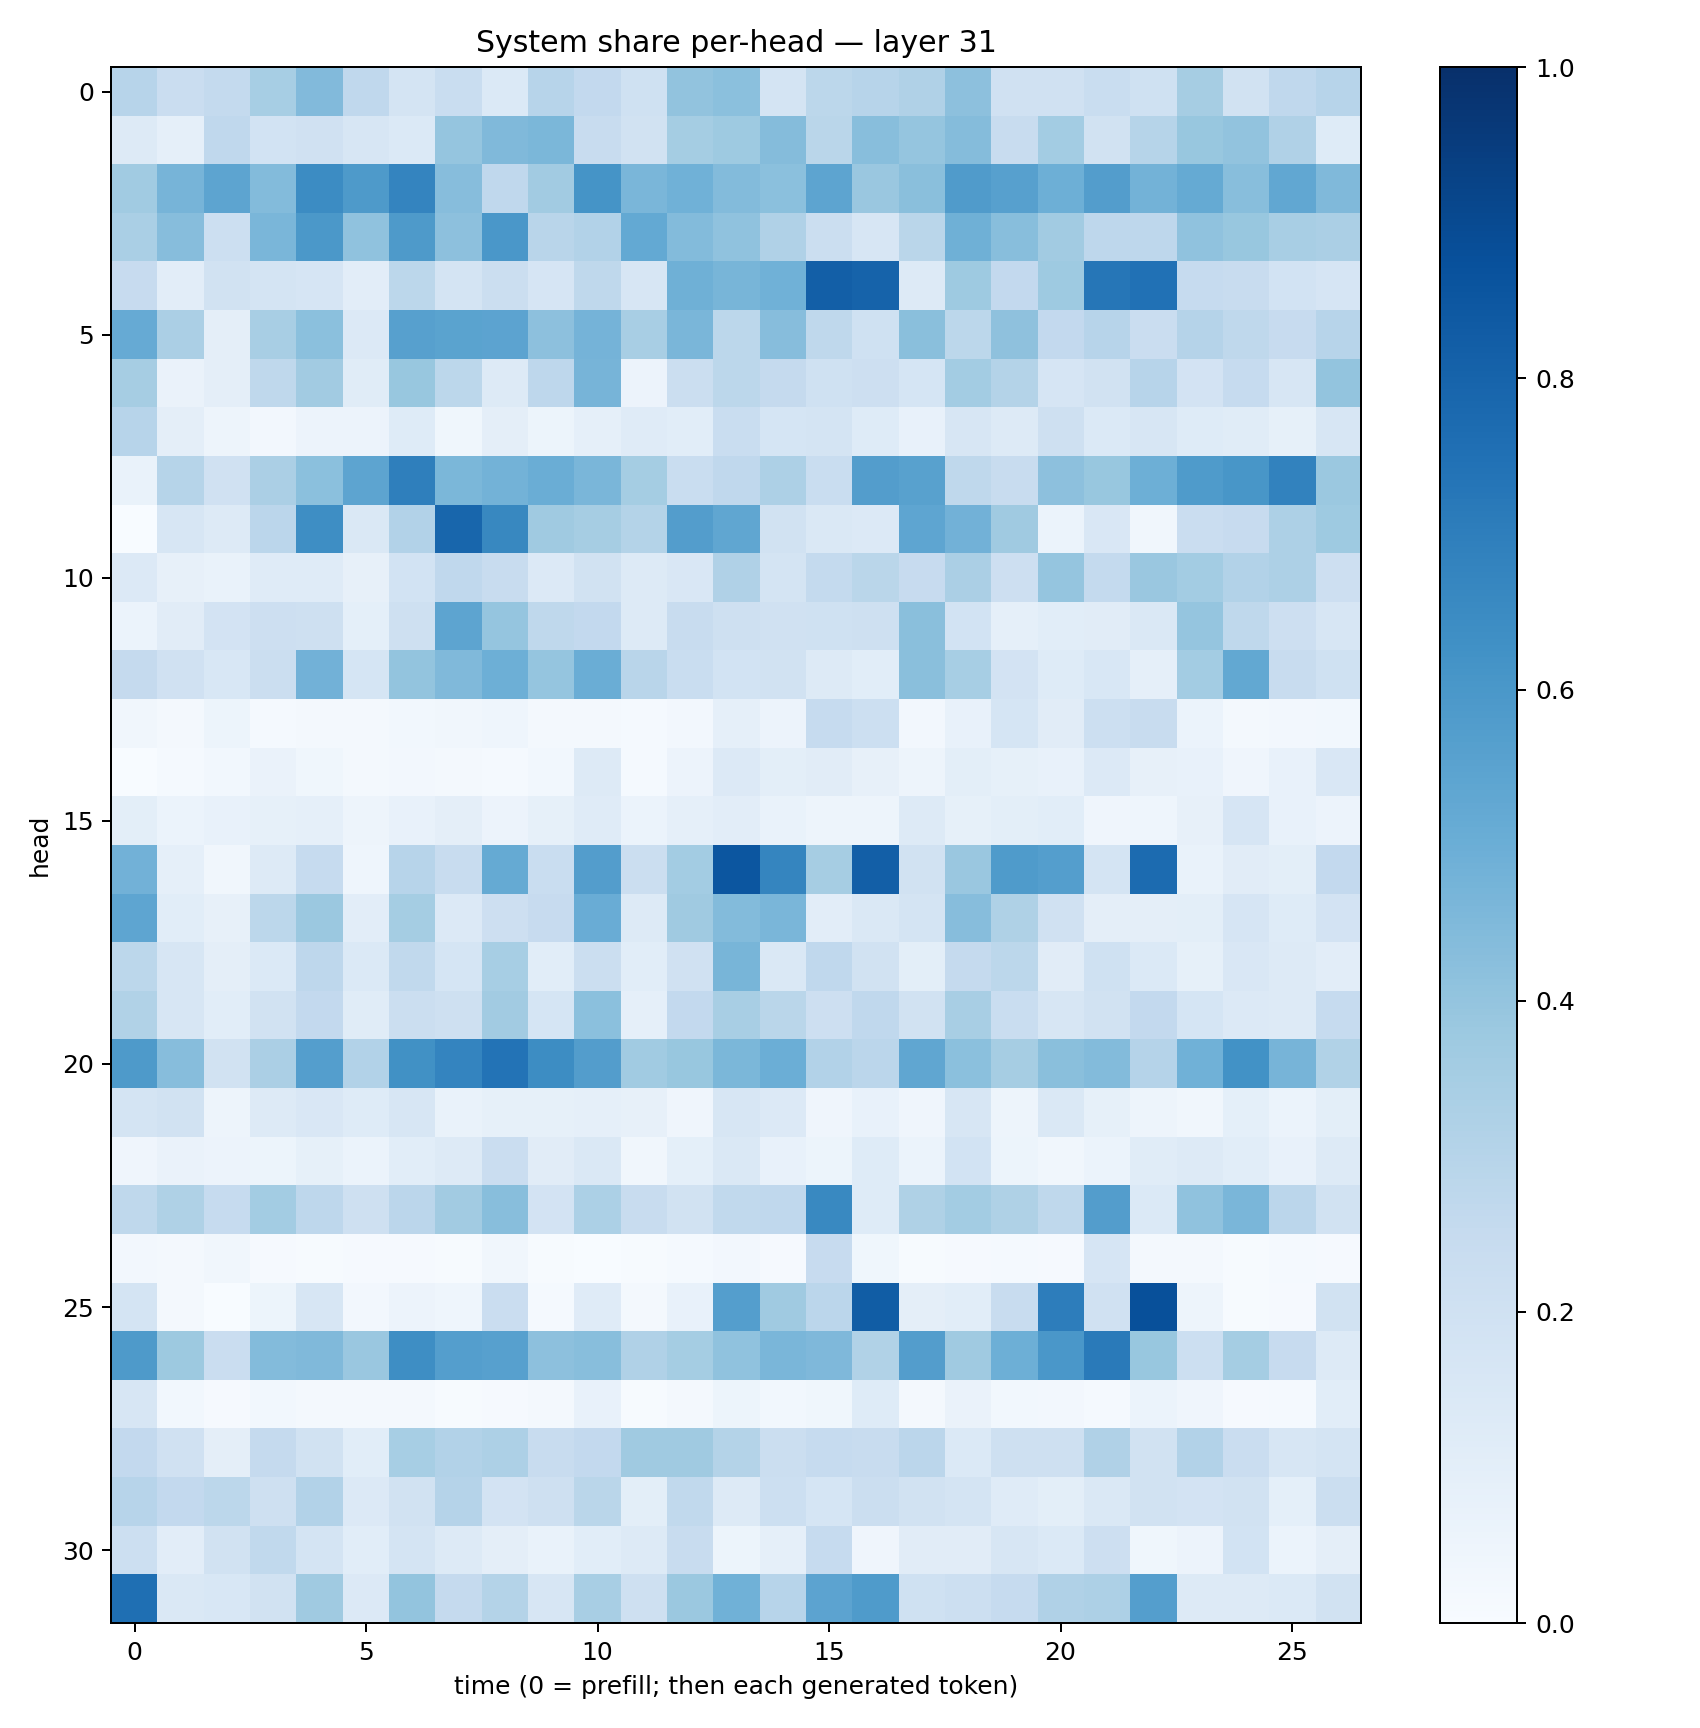

Values plotted in this chart, from the file beside it:
0.29639754, 0.22878952, 0.25616652, 0.3443625, 0.44477868, 0.26771903, 0.17487872, 0.23373866, 0.13738301, 0.29427752, 0.25928515, 0.19980851, 0.40620375, 0.42119843, 0.17885607, 0.28066897, 0.29303125, 0.3195971, 0.41462082, 0.19689444, 0.19534709, 0.23247902, 0.20031203, 0.34945893
0.1281, 0.0861, 0.2665, 0.1854, 0.1979, 0.163, 0.1379, 0.3964, 0.4472, 0.4599, 0.2413, 0.1899, 0.3524, 0.3748, 0.4355, 0.2871, 0.4261, 0.3973, 0.4343, 0.2404, 0.3591, 0.195, 0.2987, 0.3884
0.3634, 0.4717, 0.5396, 0.4378, 0.6451, 0.5892, 0.6725, 0.4301, 0.2692, 0.362, 0.614, 0.4647, 0.4866, 0.4398, 0.419, 0.5397, 0.3835, 0.4251, 0.5815, 0.5603, 0.4958, 0.5738, 0.4776, 0.5163
0.3388, 0.4324, 0.2179, 0.464, 0.5961, 0.407, 0.5869, 0.4149, 0.6001, 0.2922, 0.3088, 0.5196, 0.4387, 0.4073, 0.3197, 0.222, 0.1602, 0.2877, 0.4884, 0.4275, 0.3606, 0.2768, 0.2755, 0.4098
0.2426, 0.1053, 0.1936, 0.1771, 0.1654, 0.104, 0.2775, 0.172, 0.2227, 0.1652, 0.2712, 0.1623, 0.4908, 0.4664, 0.4878, 0.8201, 0.8046, 0.1324, 0.3718, 0.258, 0.3724, 0.7266, 0.7475, 0.2493
0.5146, 0.3342, 0.09539, 0.3404, 0.4198, 0.1343, 0.5591, 0.5469, 0.5462, 0.4171, 0.4728, 0.3403, 0.4645, 0.2786, 0.4326, 0.2711, 0.1993, 0.425, 0.2776, 0.4114, 0.2606, 0.2935, 0.2277, 0.3027
0.3507, 0.06543, 0.09711, 0.2704, 0.3603, 0.1135, 0.3903, 0.2809, 0.1256, 0.2742, 0.4722, 0.05581, 0.2246, 0.2776, 0.2521, 0.2015, 0.2129, 0.1694, 0.3558, 0.306, 0.1674, 0.1904, 0.2943, 0.1828
0.2938, 0.09519, 0.04904, 0.02699, 0.05762, 0.05645, 0.1238, 0.03845, 0.09762, 0.0523, 0.08741, 0.1188, 0.1062, 0.231, 0.1712, 0.1742, 0.1212, 0.07326, 0.1592, 0.1306, 0.2048, 0.1399, 0.1626, 0.1219
0.06773, 0.2973, 0.1987, 0.3334, 0.4192, 0.5417, 0.6948, 0.4592, 0.4801, 0.5033, 0.4632, 0.354, 0.232, 0.2694, 0.3271, 0.2333, 0.5736, 0.5561, 0.2726, 0.2368, 0.4175, 0.3868, 0.4949, 0.5821
0.00211, 0.1604, 0.1284, 0.2837, 0.6396, 0.1484, 0.3107, 0.7897, 0.6614, 0.3688, 0.3482, 0.3068, 0.5726, 0.532, 0.1885, 0.147, 0.1363, 0.5384, 0.4842, 0.3695, 0.05875, 0.1523, 0.03401, 0.2291
0.1337, 0.0815, 0.06857, 0.121, 0.1205, 0.07943, 0.186, 0.2673, 0.2355, 0.1367, 0.1886, 0.1267, 0.1495, 0.32, 0.1738, 0.2575, 0.2871, 0.2449, 0.3359, 0.2146, 0.3958, 0.2564, 0.3864, 0.3591
0.06051, 0.1131, 0.1799, 0.2132, 0.2078, 0.09068, 0.2055, 0.5427, 0.3965, 0.2729, 0.261, 0.128, 0.2406, 0.2098, 0.1991, 0.2014, 0.2049, 0.4248, 0.1849, 0.08971, 0.1075, 0.1119, 0.1481, 0.3966
0.2522, 0.1965, 0.1546, 0.2201, 0.4842, 0.1691, 0.4017, 0.4486, 0.4955, 0.3947, 0.5033, 0.29, 0.2331, 0.1873, 0.1923, 0.1289, 0.1077, 0.4244, 0.3469, 0.1826, 0.1247, 0.1545, 0.08815, 0.3586
0.03467, 0.02028, 0.05089, 0.01526, 0.01653, 0.0225, 0.03061, 0.03192, 0.04301, 0.01996, 0.01737, 0.01494, 0.02349, 0.08771, 0.05676, 0.2477, 0.2149, 0.02397, 0.07532, 0.1714, 0.11, 0.2158, 0.2383, 0.06014
0.0007884, 0.01539, 0.03089, 0.06611, 0.03622, 0.01933, 0.02714, 0.02232, 0.0153, 0.03049, 0.1305, 0.01332, 0.05716, 0.135, 0.09827, 0.1103, 0.07814, 0.04935, 0.09913, 0.08476, 0.07624, 0.1365, 0.08046, 0.0704
0.09814, 0.06214, 0.07493, 0.08498, 0.08794, 0.04784, 0.07634, 0.09601, 0.05702, 0.08266, 0.1192, 0.0622, 0.08909, 0.1035, 0.0688, 0.04868, 0.04875, 0.1317, 0.08238, 0.09929, 0.1068, 0.03961, 0.04575, 0.08126
0.4836, 0.08849, 0.03465, 0.127, 0.25, 0.04336, 0.2941, 0.235, 0.5177, 0.2311, 0.5739, 0.2239, 0.3588, 0.8544, 0.6705, 0.349, 0.8192, 0.1886, 0.3865, 0.5841, 0.5681, 0.1785, 0.7733, 0.07027
0.5353, 0.1068, 0.07871, 0.2809, 0.3823, 0.1034, 0.3541, 0.1344, 0.212, 0.244, 0.5071, 0.1285, 0.3701, 0.4387, 0.4615, 0.1044, 0.1447, 0.1719, 0.4332, 0.3233, 0.1982, 0.09589, 0.09678, 0.09954
0.2798, 0.1618, 0.09654, 0.1404, 0.2766, 0.1371, 0.2636, 0.1685, 0.3476, 0.1085, 0.2242, 0.1069, 0.1981, 0.4661, 0.1426, 0.267, 0.1889, 0.1003, 0.252, 0.2792, 0.1111, 0.1996, 0.1381, 0.08352
0.3153, 0.1614, 0.1079, 0.1915, 0.2602, 0.117, 0.2244, 0.2061, 0.3596, 0.1701, 0.4193, 0.08706, 0.2601, 0.342, 0.2856, 0.2115, 0.2662, 0.1904, 0.3406, 0.2329, 0.1566, 0.1896, 0.2596, 0.1684
0.5879, 0.4328, 0.1888, 0.3351, 0.5703, 0.3125, 0.6261, 0.6728, 0.7406, 0.6416, 0.5704, 0.3644, 0.3871, 0.4573, 0.4965, 0.3115, 0.2838, 0.5316, 0.4181, 0.3485, 0.4222, 0.4406, 0.3042, 0.4873
0.1739, 0.1927, 0.05071, 0.1303, 0.1519, 0.1224, 0.1566, 0.06946, 0.08428, 0.08273, 0.08796, 0.08105, 0.04169, 0.1587, 0.1348, 0.04252, 0.07624, 0.04137, 0.1599, 0.04831, 0.1444, 0.08579, 0.05009, 0.03339
0.04106, 0.06273, 0.05756, 0.05321, 0.0828, 0.06216, 0.1092, 0.1259, 0.2272, 0.1117, 0.1457, 0.03241, 0.09116, 0.144, 0.07295, 0.05199, 0.1235, 0.0615, 0.1856, 0.05401, 0.03287, 0.06044, 0.1142, 0.1303
0.2733, 0.3205, 0.2489, 0.3564, 0.2757, 0.2047, 0.2843, 0.3607, 0.4296, 0.1825, 0.3282, 0.2362, 0.1937, 0.2627, 0.2671, 0.6565, 0.1218, 0.323, 0.3586, 0.3212, 0.273, 0.5714, 0.14, 0.4096
0.02412, 0.02256, 0.0324, 0.009847, 0.00614, 0.009863, 0.00827, 0.004752, 0.03355, 0.005282, 0.002057, 0.007091, 0.0146, 0.02376, 0.009061, 0.2426, 0.03564, 0.005292, 0.0111, 0.01385, 0.01102, 0.1648, 0.0222, 0.01704
0.1747, 0.02004, 0.002543, 0.05297, 0.1634, 0.02621, 0.05635, 0.04438, 0.2304, 0.01519, 0.1187, 0.01937, 0.07515, 0.5667, 0.371, 0.2826, 0.825, 0.09424, 0.1078, 0.2403, 0.7019, 0.1969, 0.8774, 0.04719
0.5888, 0.3789, 0.2284, 0.4404, 0.4481, 0.3843, 0.6377, 0.5698, 0.5588, 0.4162, 0.4283, 0.3194, 0.3529, 0.4078, 0.4647, 0.4518, 0.3149, 0.5726, 0.3685, 0.4951, 0.6004, 0.7111, 0.3895, 0.2168
0.1575, 0.03016, 0.008768, 0.03104, 0.0183, 0.01806, 0.01956, 0.00559, 0.009001, 0.02169, 0.07675, 0.004445, 0.0203, 0.05384, 0.02977, 0.03592, 0.1226, 0.01603, 0.06587, 0.02804, 0.02492, 0.0155, 0.05979, 0.04233
0.2612, 0.198, 0.09617, 0.2533, 0.1951, 0.1069, 0.3462, 0.312, 0.327, 0.2383, 0.2603, 0.3675, 0.3696, 0.3049, 0.2218, 0.2475, 0.2397, 0.2836, 0.1404, 0.2057, 0.2033, 0.3201, 0.1952, 0.3116
0.2954, 0.258, 0.281, 0.2039, 0.3109, 0.1352, 0.1946, 0.3039, 0.1801, 0.2033, 0.2854, 0.1014, 0.2641, 0.1281, 0.2162, 0.1708, 0.2226, 0.1894, 0.174, 0.12, 0.09896, 0.1408, 0.1936, 0.1823
0.2156, 0.1027, 0.1944, 0.2624, 0.1721, 0.1058, 0.1772, 0.1312, 0.09543, 0.06753, 0.1061, 0.1261, 0.2372, 0.05101, 0.0893, 0.2499, 0.03948, 0.1127, 0.1102, 0.1571, 0.1389, 0.2127, 0.03883, 0.05524
0.7547, 0.1481, 0.1553, 0.1943, 0.3681, 0.1354, 0.401, 0.2501, 0.3065, 0.1621, 0.3409, 0.2068, 0.3825, 0.4866, 0.2944, 0.5466, 0.5835, 0.2005, 0.2157, 0.2489, 0.3169, 0.3269, 0.5677, 0.1315
